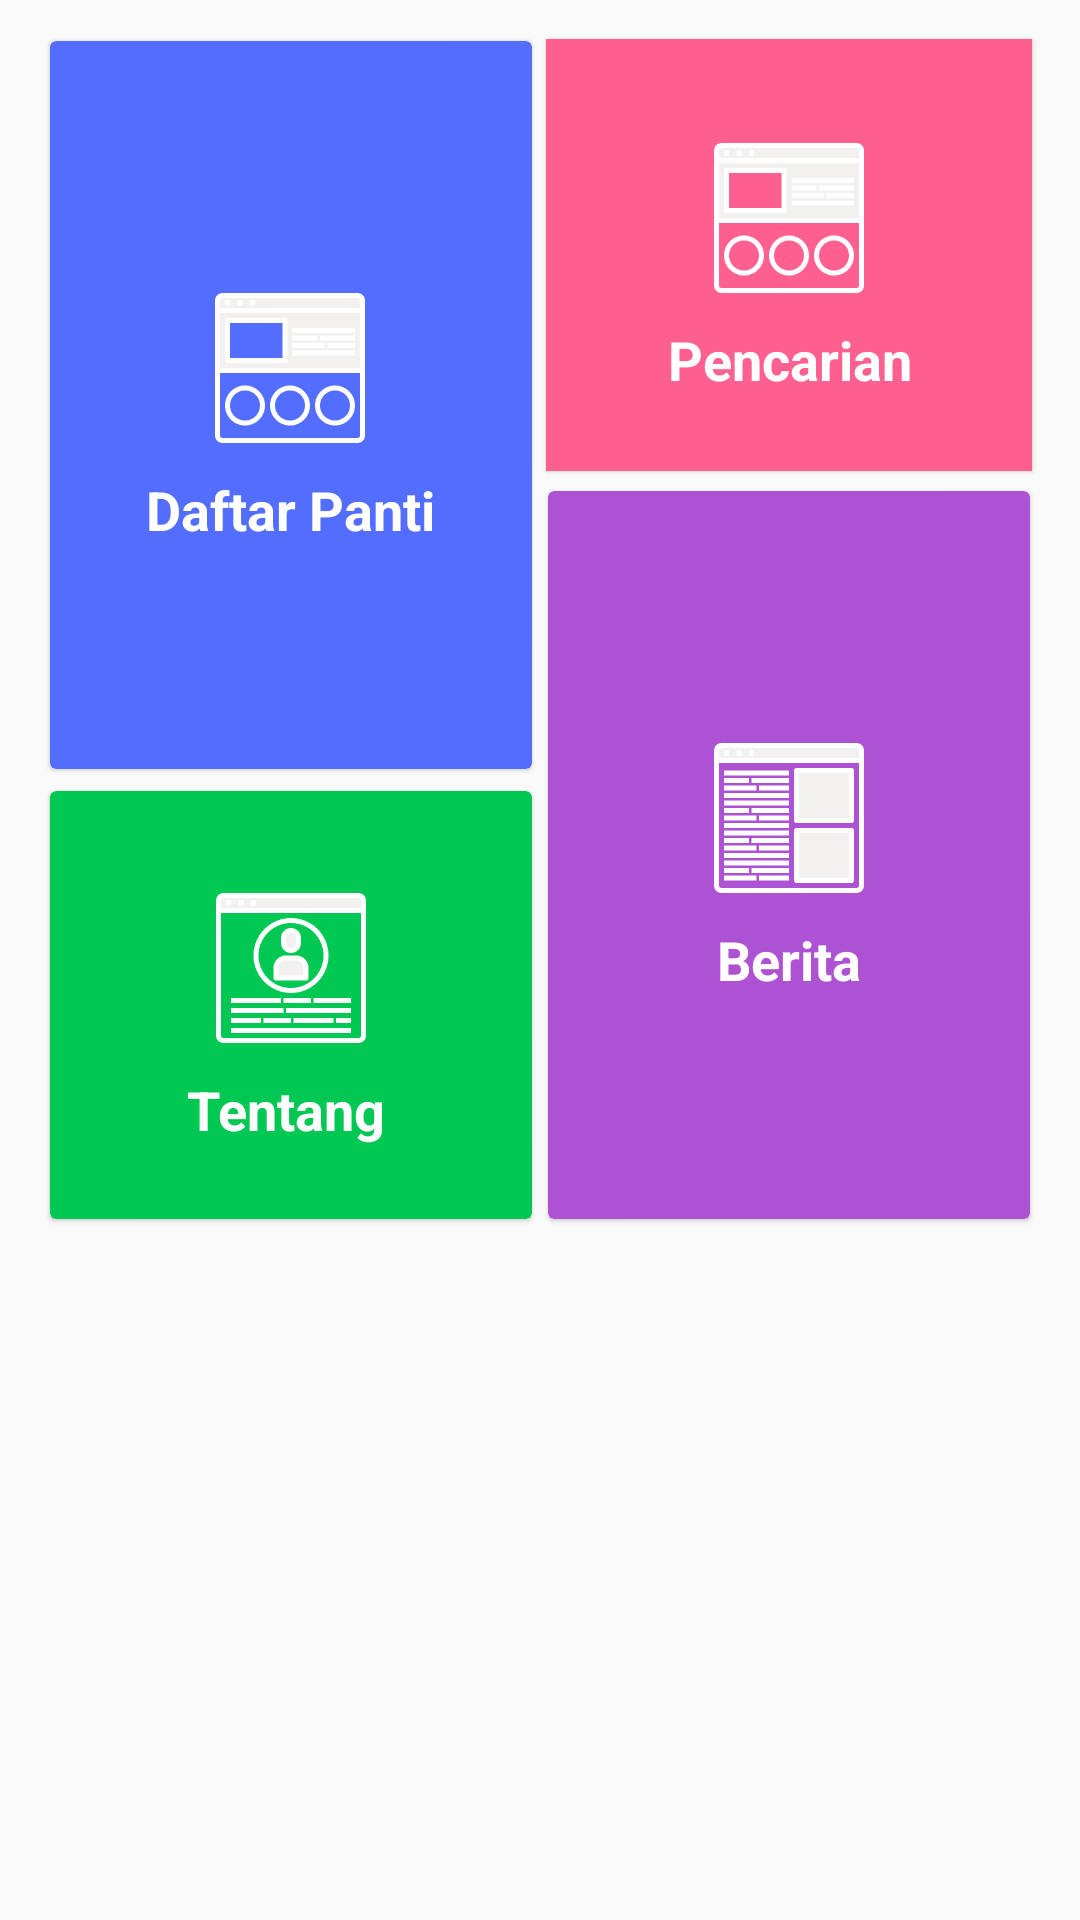

Here is an Android app screen rendered from its layout file. Give the layout XML and the strings, colors and styles it references.
<!-- AndroidManifest.xml: application theme AppTheme -->
<!-- res/layout/content_dashboard.xml -->
<?xml version="1.0" encoding="utf-8"?>
<androidx.constraintlayout.widget.ConstraintLayout xmlns:android="http://schemas.android.com/apk/res/android"
    xmlns:app="http://schemas.android.com/apk/res-auto"
    xmlns:tools="http://schemas.android.com/tools"
    android:layout_width="match_parent"
    android:layout_height="match_parent"
    app:layout_behavior="@string/appbar_scrolling_view_behavior"
    tools:context=".activity.DashboardActivity"
    tools:showIn="@layout/activity_dashboard">
    <LinearLayout
        android:paddingTop="10dp"
        android:layout_width="match_parent"
        android:layout_height="match_parent">
        <GridLayout
            android:id="@+id/griddashe"
            android:columnCount="1"
            android:rowCount="2"
            android:alignmentMode="alignMargins"
            android:columnOrderPreserved="false"
            android:layout_weight="8"
            android:layout_width="match_parent"
            android:paddingLeft="14dp"
            android:layout_height="400dp">
            <androidx.cardview.widget.CardView
                android:id="@+id/daftarpanti"
                app:cardUseCompatPadding="true"
                android:layout_width="0dp"
                android:layout_height="100dp"
                android:layout_columnWeight="1"
                android:layout_rowWeight="1"
                app:cardElevation="1dp"
                android:backgroundTint="#536dfe"
                app:cardCornerRadius="2dp"
                >
                <LinearLayout
                    android:layout_gravity="center_horizontal|center_vertical"
                    android:layout_margin="16dp"
                    android:orientation="vertical"
                    android:layout_width="wrap_content"
                    android:layout_height="wrap_content">
                    <ImageView
                        android:layout_margin="10dp"
                        android:src="@drawable/ic_list_panti"
                        android:layout_width="50dp"
                        android:layout_height="50dp"
                        android:layout_gravity="center_horizontal"
                        />
                    <TextView
                        android:layout_width="wrap_content"
                        android:layout_height="wrap_content"
                        android:text="Daftar Panti"
                        android:textAlignment="center"
                        android:textColor="@android:color/white"
                        android:textSize="18sp"
                        android:textStyle="bold"
                        />
                </LinearLayout>
            </androidx.cardview.widget.CardView>
            <androidx.cardview.widget.CardView
                android:backgroundTint="#00c853"
                app:cardUseCompatPadding="true"
                android:layout_width="0dp"
                android:layout_height="0dp"
                android:layout_columnWeight="1"
                android:layout_rowWeight="1"
                app:cardElevation="1dp"
                app:cardCornerRadius="2dp"
                >
                <LinearLayout
                    android:layout_gravity="center_horizontal|center_vertical"
                    android:layout_margin="16dp"
                    android:orientation="vertical"
                    android:layout_width="wrap_content"
                    android:layout_height="wrap_content">
                    <ImageView
                        android:layout_margin="10dp"
                        android:src="@drawable/ic_tentang"
                        android:layout_width="50dp"
                        android:layout_height="50dp"
                        android:layout_gravity="center_horizontal"
                        />
                    <TextView
                        android:layout_width="wrap_content"
                        android:layout_height="wrap_content"
                        android:text="Tentang"
                        android:textAlignment="center"
                        android:textColor="@android:color/white"
                        android:textSize="18sp"
                        android:textStyle="bold"
                        />
                </LinearLayout>
            </androidx.cardview.widget.CardView>

        </GridLayout>
        <GridLayout
            android:id="@+id/griddash"
            android:columnCount="1"
            android:rowCount="2"
            android:alignmentMode="alignMargins"
            android:columnOrderPreserved="false"
            android:layout_weight="8"
            android:layout_width="match_parent"
            android:paddingRight="14dp"
            android:layout_height="400dp">
            <androidx.cardview.widget.CardView
                app:cardUseCompatPadding="true"
                android:layout_width="0dp"
                android:layout_height="0dp"
                android:backgroundTint="#ff6090"
                android:layout_columnWeight="1"
                android:layout_rowWeight="1"
                app:cardElevation="1dp"
                app:cardCornerRadius="0dp"
                >
                <LinearLayout
                    android:layout_gravity="center_horizontal|center_vertical"
                    android:layout_margin="16dp"
                    android:orientation="vertical"
                    android:layout_width="wrap_content"
                    android:layout_height="wrap_content">
                    <ImageView
                        android:layout_margin="10dp"
                        android:src="@drawable/ic_list_panti"
                        android:layout_width="50dp"
                        android:layout_height="50dp"
                        android:layout_gravity="center_horizontal" />
                    <TextView
                        android:layout_width="wrap_content"
                        android:layout_height="wrap_content"
                        android:text="Pencarian"
                        android:textAlignment="center"
                        android:textColor="@android:color/white"
                        android:textSize="18sp"
                        android:textStyle="bold" />

                </LinearLayout>
            </androidx.cardview.widget.CardView>
            <androidx.cardview.widget.CardView
                android:backgroundTint="#ae52d4"
                app:cardUseCompatPadding="true"
                android:layout_width="0dp"
                android:layout_height="100dp"
                android:layout_columnWeight="1"
                android:layout_rowWeight="1"
                app:cardElevation="1dp"
                app:cardCornerRadius="2dp"
                >
                <LinearLayout
                    android:layout_gravity="center_horizontal|center_vertical"
                    android:layout_margin="16dp"
                    android:orientation="vertical"
                    android:layout_width="wrap_content"
                    android:layout_height="wrap_content">
                    <ImageView
                        android:layout_margin="10dp"
                        android:src="@drawable/ic_berita"
                        android:layout_width="50dp"
                        android:layout_height="50dp"
                        android:layout_gravity="center_horizontal"
                        />
                    <TextView
                        android:layout_width="wrap_content"
                        android:layout_height="wrap_content"
                        android:text="Berita"
                        android:textAlignment="center"
                        android:textColor="@android:color/white"
                        android:textSize="18sp"
                        android:textStyle="bold"
                        android:layout_gravity="center"
                        />
                </LinearLayout>
            </androidx.cardview.widget.CardView>


        </GridLayout>
    </LinearLayout>

</androidx.constraintlayout.widget.ConstraintLayout>
<!-- res/layout/activity_dashboard.xml (included above) -->
<?xml version="1.0" encoding="utf-8"?>
<androidx.coordinatorlayout.widget.CoordinatorLayout xmlns:android="http://schemas.android.com/apk/res/android"
    xmlns:app="http://schemas.android.com/apk/res-auto"
    xmlns:tools="http://schemas.android.com/tools"
    android:layout_width="match_parent"
    android:layout_height="match_parent"
    tools:context=".activity.DashboardActivity">

    <com.google.android.material.appbar.AppBarLayout
        android:layout_width="match_parent"
        android:layout_height="wrap_content"
        android:theme="@style/AppTheme.AppBarOverlay">

        <androidx.appcompat.widget.Toolbar
            android:elevation="0dp"
            android:id="@+id/toolbar"
            android:layout_width="match_parent"
            android:layout_height="?attr/actionBarSize"
            android:background="@android:color/white"
            app:popupTheme="@style/AppTheme.PopupOverlay" >

            <TextView
                android:layout_width="wrap_content"
                android:layout_height="wrap_content"
                android:layout_gravity="center"
                android:text="Dashboard"
                android:textAppearance="@style/TextAppearance.AppCompat"
                android:textSize="20sp"
                app:fontFamily="@font/roboto_light" />
        </androidx.appcompat.widget.Toolbar>

    </com.google.android.material.appbar.AppBarLayout>

    <include layout="@layout/content_dashboard" />


</androidx.coordinatorlayout.widget.CoordinatorLayout>
<!-- resources referenced by this layout -->
<resources>
  <!-- drawable ic_berita: png bitmap (drawable, 1336 bytes) -->
  <!-- drawable ic_list_panti: png bitmap (drawable, 2888 bytes) -->
  <!-- drawable ic_tentang: png bitmap (drawable, 4403 bytes) -->
  <style name="AppTheme.AppBarOverlay" parent="ThemeOverlay.AppCompat.Dark.ActionBar" />
  <style name="AppTheme.PopupOverlay" parent="ThemeOverlay.AppCompat.Light" />
  <style name="AppTheme" parent="Theme.AppCompat.Light.DarkActionBar">
          
          <item name="colorPrimary">@color/colorPrimary</item>
          <item name="colorPrimaryDark">@color/colorPrimaryDark</item>
          <item name="colorAccent">@color/colorAccent</item>
          <item name="android:statusBarColor">#fcfcfc</item>
          <item name="android:textColorHint">@android:color/black</item>
      </style>
  <color name="colorPrimary">#00b3f4</color>
  <color name="colorPrimaryDark">#00574B</color>
  <color name="colorAccent">#00b3f4</color>
</resources>
